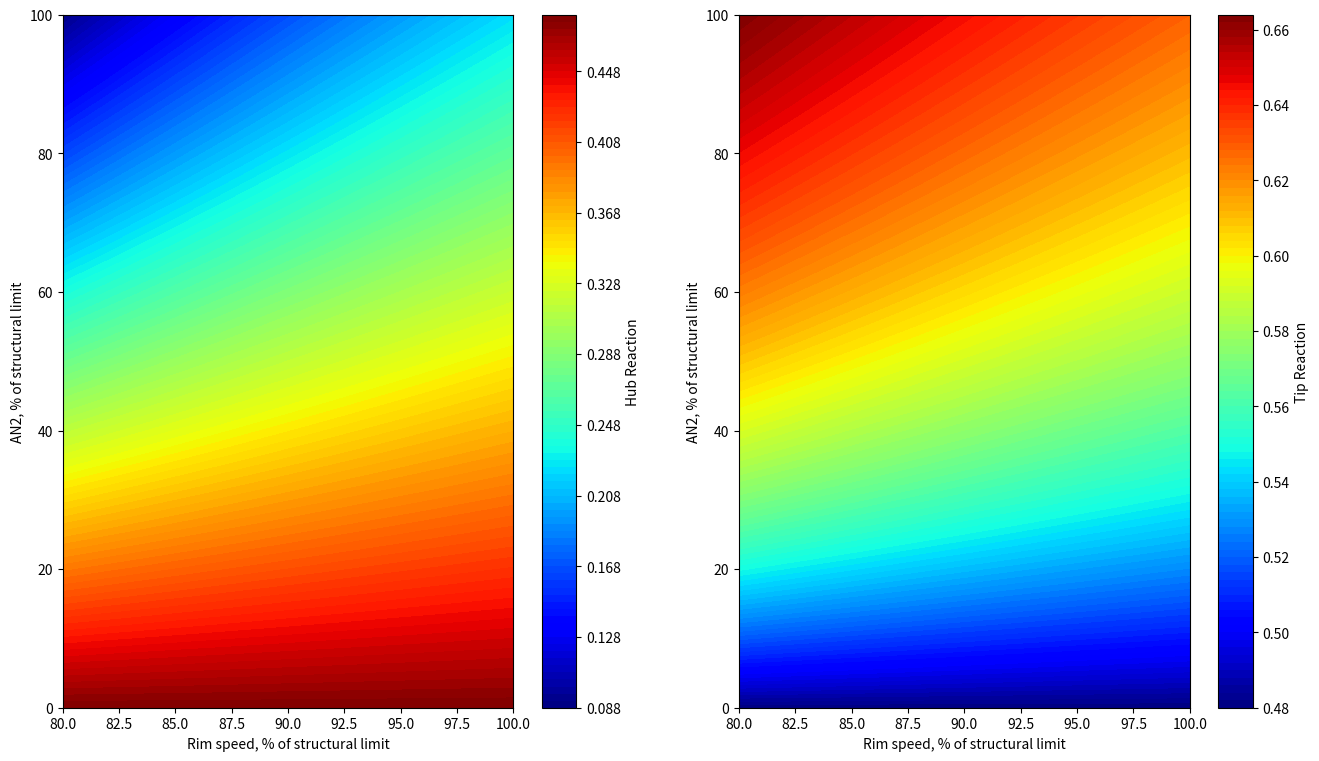
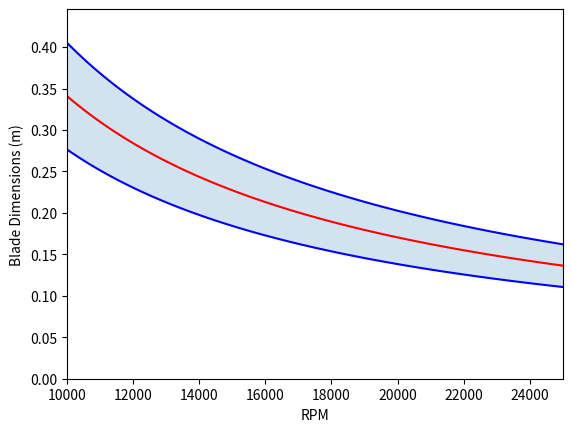

The script that saved these images, in order:
import numpy as np
from dataclasses import dataclass
import matplotlib.pyplot as plt

# Conversion constants
in_to_mm = 25.4
ft_to_m = in_to_mm*12/1000
Cp_g = 1148 #J/kgK

# Container class for complete velocity triangle information for all stages
@dataclass
class VelocityTriangle:
    U : float
    V1 : float
    V2 : float
    V3 : float
    alpha1 : float
    alpha2 : float
    alpha3 : float
    alpha_r2 : float
    alpha_r3 : float

@dataclass
class Pressure:
    P01: float
    P02: float
    P03: float
    P1: float
    P2: float
    P3: float

@dataclass
class Temperature:
    T01: float
    T02: float
    T03: float
    T1: float
    T2: float
    T3: float    


# GIVEN CONSTRAINTS THAT WILL NOT CHANGE (see course outline)
# Stage
class Stage:
    M_in = 0.15
    swirl_in = np.deg2rad(-10) # swirl -10 degrees relative to axial
    M_out_min, M_out_max = 0.30, 0.60
    swirl_out_min, swirl_out_max = np.deg2rad(5),np.deg2rad(40)

# Vane
class Vane:
    AR = 0.5
    zw_Min, zw_Max = 0.75, 0.90
    trailing_t = 0.05*in_to_mm # minimum

# Blade
class Blade:
    AR = 1.3
    zw_Min, zw_Max = 0.80, 1.00
    trailing_t = 0.03*in_to_mm # minimum
    tip_clearance_min, tip_clearance_max = 0.01, 0.02 # Ratio
    AN2_max = 4.5E10 * (in_to_mm/1000)**2 #(m**2)*(RPM**2)
    rim_speed_max = 1000 * ft_to_m #m/s
    
# Boundary conditions derived in Part A, Standard SI units unless noted otherwise 
class Conditions:
    T0_pre = 515.992 # Temperature before combustion, used in RDTF computations
    T01 = 1132.865 # Turbine inlet temp, average
    T02 = 1132.865 # no work, adiabatic
    T02_mix = 1112.203 # After mixing with bleed air
    T03 = 910.521 # Turbine outlet temperature before mixing
    w = (T02_mix-T03)*Cp_g
    mdot_5i = 6.729 # mdot going across the turbine blades, in kg/s
    # w = W_dot/mdot_5i

    RDTF = 0.05
    T01_max = (1+RDTF)*T01 - RDTF*T0_pre # Based on RDTF = (Tmax-Tavg)/(Tavg-Tpre)

    # Assuming a parabolic radial temperature profile peaking at 50% span (y/b=0.5):
    #       T01(y/b) = A*(y/b - 0.5)**2 + T01_max
    # Since Integral(0->1) (T01)dy === Tavg, performing the integration yields the constant A=T01_slope
    T01_slope = (-3/2) * (T01_max-T01)/(0.5**3)
    
    P01 = 592.845 # kPa
    P03 = 215.888 # kPa


def temperature_ratio(M, gamma=1.333):
    """T0/T
    """
    return 1+(gamma-1)/2*M**2

def pressure_ratio(M, gamma=1.333):
    """P0/P
    """ 
    return temperature_ratio(M, gamma)**((gamma)/(gamma-1))

def sound(T, R=287, gamma=1.333):
    """Speed of sound (m/s)
    """
    return np.sqrt(T*R*gamma)

# Steps:
# Using initial design values and requirements (Turbine inlet temp, velocity, pressure, Turbine power requirement)
    # Determine best velocity triangles from flow properties
    # Determine geometric parameters (No. vanes, blades, metal angle, stagger angle, gaspath)
# Procedure A
# Establish midspan velocity triangles
# Assume T-based reaction, get RPM, radii from structural reqs
# Free-vortex theory to determine velocity triangles at hub and tip
# Determine geometric parameters (stagger angle, throat opening, nominal incidence, deviation, etc.)
# from loss correlations, provide individual losses and overall loss, impact on turbine efficiency

# Procedure B
# Assumne radii
# Assume a reaction and RPM
# Establish the velocity triangles
# Iterate above to satisfy requirements with given structural constraints
# Continue rest as above

# Using procedure B
N = 100
def get_blade_from_RPM(n, rim_speed=Blade.rim_speed_max, AN2=Blade.AN2_max):
    """Gets the blade basic geometry parameters from the RPM

    Args:
        n (float): RPM
    
    Returns:
        blade_rh (float): hub radius, meters
        blade_rt (float): tip radius, meters
    """
    blade_rh = rim_speed/(n*np.pi/30) # Blade hub radius
    blade_rt = np.sqrt(AN2/(np.pi*n**2)+blade_rh**2) # Blade tip radius
    return blade_rh, blade_rt

def plot_blades(rim_speed=Blade.rim_speed_max, AN2 = Blade.AN2_max):
    # Plotting Blade RPM effect on blade radius
    blade_RPM_range = np.linspace(10000,25000,N) #RPM from 10k to 25k

    blade_rh_range, blade_rt_range = get_blade_from_RPM(blade_RPM_range, rim_speed, AN2)

    blade_length_range = (blade_rt_range - blade_rh_range) # Total blade radial length
    blade_rm_range = blade_length_range/2  + blade_rh_range # Blade midspan radius


    fig, ax = plt.subplots()
    ax.plot(blade_RPM_range, blade_rt_range, 'b')
    ax.plot(blade_RPM_range, blade_rm_range, 'r')
    ax.plot(blade_RPM_range, blade_rh_range, 'b')
    ax.fill_between(blade_RPM_range, blade_rh_range, blade_rt_range, alpha=0.2,)
    ax.set_xlim(blade_RPM_range[0], blade_RPM_range[-1])
    ax.set_ylim(0,blade_rt_range[0]*1.1)
    ax.set_xlabel("RPM")
    ax.set_ylabel("Blade Dimensions (m)")


def get_midspan_velocity_triangles(flow_coeff, reaction, area_ratio):

    ### Conditions at the inlet ###
    T1 = Conditions.T01/temperature_ratio(Stage.M_in) # Temperature at the first stage
    V1 = Stage.M_in*sound(T1) # Velocity at the first stage
    alpha1 = Stage.swirl_in


    Va = V1*np.cos(alpha1) # Axial velocity of first stage
    Va2 = Va*area_ratio


    # Renaming all the variables to be more similar to our formula sheets....
    # Assuming Va = cst for initial design
    U = Va2 / flow_coeff
    phi = flow_coeff
    R = reaction
    W = Conditions.w

    ##### FINDING THE ABSOLUTE FLOW ANGLES #####
    # From the equations :
    # R = 1 + 0.5*phi*(tan(alpha3) - tan(alpha2))
    #      => tan(alpha3) - tan(alpha2) = (R-1)/(0.5phi)
    # W = UVa (tan(alpha3) + tan(alpha2))
    #      => tan(alpha3) + tan(alpha2) = W/(U Va)
    # Therefore:
    #       alpha3 = atan(0.5*(W/(U Va) + (R-1)/(0.5phi)))
    #       alpha2 = atan(0.5*(W/(U Va) - (R-1)/(0.5phi)))

    alpha2 = np.arctan(0.5*(W/(U*Va2) - (R-1)/(0.5*phi)))
    alpha3 = np.arctan(0.5*(W/(U*Va2) + (R-1)/(0.5*phi)))

    ##### FINDING THE RELATIVE FLOW ANGLES #####
    # From the formulas
    # (1/phi) = tan(alpha_r3)-tan(alpha3) = tan(alpha2) - tan(alpha_r2) 

    alpha_r2 = np.arctan(np.tan(alpha2) - 1/phi)    
    alpha_r3 = np.arctan(np.tan(alpha3) + 1/phi)

    ##### FINDING THE STAGE VELOCITIES #####
    V2 = Va2 / np.cos(alpha2)
    V3 = Va2 / np.cos(alpha3)

    # Cast V1 to the same dimension as flow_coeff for easier plotting
    V1 = np.full_like(flow_coeff, V1)
    return_val = VelocityTriangle(U,V1,V2,V3,alpha1,alpha2,alpha3,alpha_r2,alpha_r3)

    return return_val

def analyze_triangle_range(flow_coeffs, reactions, area_ratio):
    flow_grid, reaction_grid = np.meshgrid(flow_coeffs, reactions)
    vel_tri = get_midspan_velocity_triangles(flow_grid, reaction_grid, area_ratio)

    fig, axs = plt.subplots(2,2)
    fig.set_size_inches(16,9)    
    fig.suptitle(f"Ratio: {area_ratio}")
    plt.set_cmap('jet')


    # Filter out values outside of the min and max ranges
    vel_tri.alpha3 = np.where((vel_tri.alpha3 >= Stage.swirl_out_min) & (vel_tri.alpha3 <= Stage.swirl_out_max), vel_tri.alpha3, np.nan) # Swirl Angle Range
    vel_tri.V3 = np.where((vel_tri.V3 >= Stage.M_out_min*sound(Conditions.T03/temperature_ratio(Stage.M_out_min))) & (vel_tri.V3 <= Stage.M_out_max*sound(Conditions.T03/temperature_ratio(Stage.M_out_max))), vel_tri.V3, np.nan) # Outlet Mach Range
    vel_tri.V2 = np.where((vel_tri.V2 <= sound(Conditions.T02/temperature_ratio(1))), vel_tri.V2, np.nan)

    # Apply mask for all conditions to alpha3
    vel_tri.alpha3 = np.where((np.isnan(vel_tri.V3) | (np.isnan(vel_tri.V2))), np.nan, vel_tri.alpha3)
    
    # Apply mask for alpha3 to the other conditions
    vel_tri.V3 = np.where(np.isnan(vel_tri.alpha3), np.nan, vel_tri.V3)
    vel_tri.V2 = np.where(np.isnan(vel_tri.alpha3), np.nan, vel_tri.V2)
    vel_tri.U = np.where(np.isnan(vel_tri.alpha3), np.nan, vel_tri.U)

    N = 1000
    u_contour = axs[0,0].contourf(flow_grid, reaction_grid, vel_tri.U, levels=N)
    u_cbar = plt.colorbar(u_contour, ax=axs[0,0])
    u_cbar.set_label("U (m/s)")



    v2_contour = axs[1,0].contourf(flow_grid, reaction_grid, vel_tri.V2, levels=N)
    v2_cbar = plt.colorbar(v2_contour, ax=axs[1,0])
    v2_cbar.set_label("V2 (m/s)")



    v3_contour = axs[0,1].contourf(flow_grid, reaction_grid, vel_tri.V3, levels=N)
    v3_cbar = plt.colorbar(v3_contour, ax=axs[0,1])
    v3_cbar.set_label("V3 (m/s)")




    alpha3_contour = axs[1,1].contourf(flow_grid, reaction_grid, np.rad2deg(vel_tri.alpha3), levels=N)
    alpha3_cbar = plt.colorbar(alpha3_contour, ax=axs[1,1])
    alpha3_cbar.set_label("alpha3 (deg)")

    for ax in axs.flatten():
        ax.set_xlabel("phi")
        ax.set_ylabel("R")

def get_pressures(V1, P01, alphas, ARs):

    pass

def get_temperatures(V1, T01, alphas, ARs):
    pass

def get_mach(V1, M1, alphas, ARs):
    pass


def get_reaction(vel_tri: VelocityTriangle):
    phi = vel_tri.V2*np.cos(vel_tri.alpha2)/vel_tri.U
    return 0.5*phi*(np.tan(vel_tri.alpha_r3)-np.tan(vel_tri.alpha_r2))
    
    

def get_offset_triangle(vel_tri: VelocityTriangle, r0, r_offset):
    """Get velocity triangle at offset position based on the midspan velocity triangle, using free vortex.
    NOTE: This procedure assumes constant radius throughout the section.

    Args:
        vel_tri (_type_): _description_
        r0 (_type_): _description_
        r_offset (_type_): _description_
    """
    ratio = r0/r_offset
    U = vel_tri.U/ratio
    
    Va1 = np.cos(vel_tri.alpha1)*vel_tri.V1
    Va2 = np.cos(vel_tri.alpha2)*vel_tri.V2
    Va3 = np.cos(vel_tri.alpha3)*vel_tri.V3 
    alpha1 = np.arctan(ratio*np.tan(vel_tri.alpha1))
    alpha2 = np.arctan(ratio*np.tan(vel_tri.alpha2))
    alpha3 = np.arctan(ratio*np.tan(vel_tri.alpha3))
    
    V1 = Va1/np.cos(alpha1)
    V2 = Va2/np.cos(alpha2)
    V3 = Va3/np.cos(alpha3)
   
    alpha_r2 = np.arctan(np.tan(alpha2) - (U/Va2))
    alpha_r3 = np.arctan(np.tan(alpha3) + (U/Va3))
    
    return VelocityTriangle(U, V1, V2, V3, alpha1, alpha2, alpha3, alpha_r2, alpha_r3)
    


def plot_triangle_reaction_ranges(triangle_midspan, RPM, rim_speeds, an2s):
    """Plot ranges of offset velocity triangles

    Args:
        triangle_midspan (_type_): _description_
        RPM (_type_): _description_
        rim_speeds (_type_): _description_
        an2s (_type_): _description_
    """
    num = 100

    rim_grid, an2_grid = np.meshgrid(rim_speeds, an2s)
    
    rh_grid, rt_grid = get_blade_from_RPM(RPM, rim_grid, an2_grid)
    rm_grid = (rh_grid + rt_grid) / 2
    
    triangle_hub = get_offset_triangle(triangle_midspan, rm_grid, rh_grid)
    triangle_tip = get_offset_triangle(triangle_midspan, rm_grid, rt_grid)
    
    hub_reaction = get_reaction(triangle_hub)
    # hub_reaction = np.where(((hub_reaction > 0) & (hub_reaction < 1)), hub_reaction, np.nan)
    
    tip_reaction = get_reaction(triangle_tip)
    # tip_reaction = np.where(((tip_reaction > 0) & (tip_reaction < 1) ), tip_reaction, np.nan)
    
    
    fig, axs = plt.subplots(1,2)
    plt.set_cmap("jet")
    fig.set_size_inches(16,9)
    hub_contour = axs[0].contourf(100*rim_grid/Blade.rim_speed_max, 100*an2_grid/Blade.AN2_max, hub_reaction, levels=num)
    hub_cbar = plt.colorbar(hub_contour, ax=axs[0])
    hub_cbar.set_label("Hub Reaction")
    
    tip_contour = axs[1].contourf(100*rim_grid/Blade.rim_speed_max, 100*an2_grid/Blade.AN2_max, tip_reaction, levels=num)
    tip_cbar = plt.colorbar(tip_contour, ax=axs[1])
    tip_cbar.set_label("Tip Reaction")
    
    for ax in axs:
        ax.set_xlabel("Rim speed, % of structural limit")
        ax.set_ylabel("AN2, % of structural limit")


if __name__ == "__main__":
    

    flow_coeffs = np.arange(0.55,0.65, 0.001) # Phi
    reactions = np.arange(0.4,0.5,0.001) # Reaction
    # Area Ratio of 2.279 obtained form hand calcs as reasonable value
    # analyze_triangle_range(flow_coeffs, reactions, 2.279)
    
    # area_ratios = np.arange(1,1.5,0.1)
    # # for ratio in area_ratios:
    # #     analyze_triangle_range(flow_coeffs, reactions, ratio)
    # print(get_midspan_velocity_triangles(0.6,0.45))
    
    
    triangle_midspan = get_midspan_velocity_triangles(0.6, 0.48, 2.279)
    rh, rt = get_blade_from_RPM(20000, rim_speed=Blade.rim_speed_max, AN2 = Blade.AN2_max*0.25)

    rim_speeds = np.linspace(Blade.rim_speed_max*0.80, Blade.rim_speed_max, 100) # Rim speed needs to stay as high as possible
    an2s = np.linspace(Blade.AN2_max*0, Blade.AN2_max, 100) # AN2 should be much lower than the maximum

    plot_triangle_reaction_ranges(triangle_midspan, 20000, rim_speeds, an2s)
    plot_blades(rim_speed=Blade.rim_speed_max*0.95, AN2=Blade.AN2_max*0.95)



    plt.show()